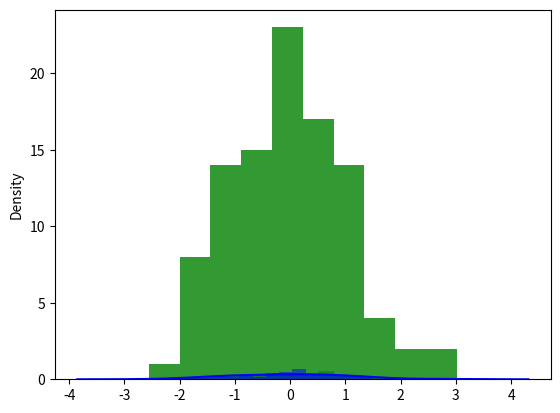
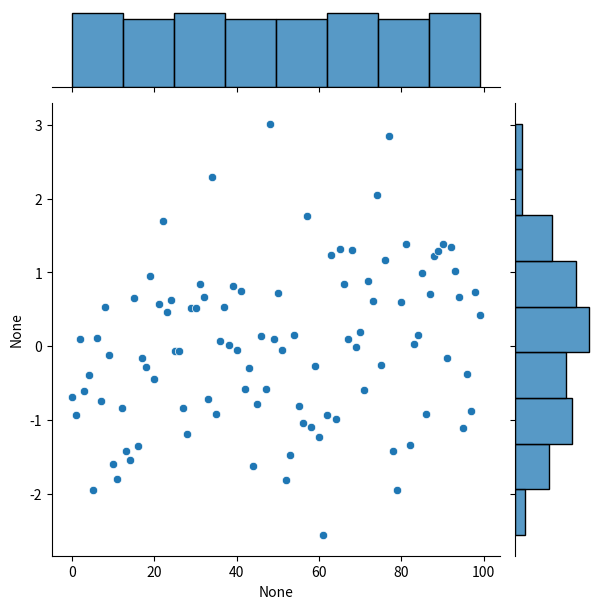
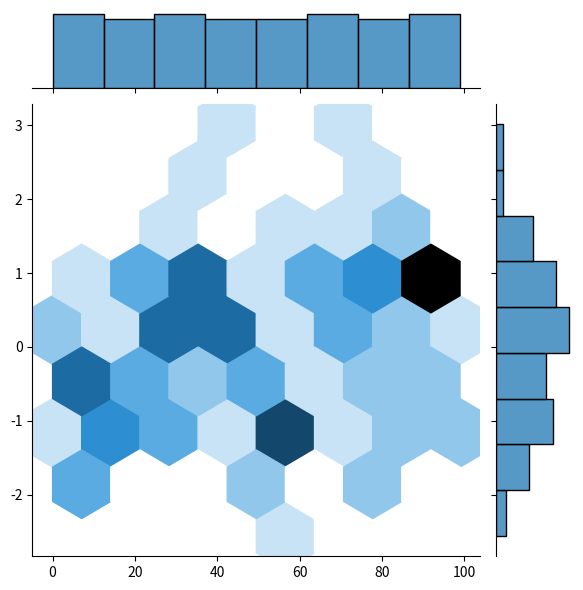

Source code (Python) for these figures, in order:
# HISTOGRAMAS

import numpy as np
import pandas as pd

import matplotlib as mpl
import seaborn as sns

# ESTA LINEA PERMITE VER LOS GRAFICOS DE LOS EJEMPLOS EN JUPYTER (NO FUNCIONA)
#%matplotlib

# CREA ARRAY CON 100 VALORES ALEATORIOS +/-
datos1 = np.random.randn(100)

datos2 = np.random.randn(80)

# CREA UN HISTOGRAMA CON MATPLOTLIB CON LOS DATOS DE UN ARREGLO
# ALPHA DEFINE LA INTENCIDAD DEL COLOR DE LAS BARRAS DEL HISTOGRAMA
mpl.pyplot.hist(datos1, color='green', alpha=0.8)

# VISUALIZA EL GRAFICO EN UNA VENTANA
mpl.pyplot.show()

# IDEM A MATPLOTLIB PERO CON SEABORN
sns.distplot(datos1, color='blue')

mpl.pyplot.show()

# CREA UN HISTOGRAMA COMBINANDO 2 HISTOGRAMAS
# BINS - DECLARAMOS LA CANTIDAD DE COLUMNAS QUE QUEREMOS EN EL GRAFICO
# DENSITY - AL PONERLO EN TRUE, PASA POR ALTO QUE LA CANTIDAD DE VALORES ENTRE ARREGLOS NO COINCIDAN 
mpl.pyplot.hist(datos1, color='green', alpha=0.5, bins=20, density=True)
mpl.pyplot.hist(datos2, color='blue', alpha=0.5, bins=20, density=True)

mpl.pyplot.show()

# IDEM QUE MATPLOTLIB PERO CON SEABORN
# CREA UN GRAFICO CON PUNTOS DE COINCIDENCIA (NO FUNCIONA PASANDO 2 PARAMETROS COMO EN EL CURSO)
sns.jointplot(datos1)

mpl.pyplot.show()

# KIND - LE DA DISTINTAS FORMAS A LOS PUNTOS, EN ESTE CASO POLIGONOS HEXAGONOS (NO FUNCIONA PASANDO 2 PARAMETROS COMO EN EL CURSO)
sns.jointplot(datos1, kind='hex')

mpl.pyplot.show()